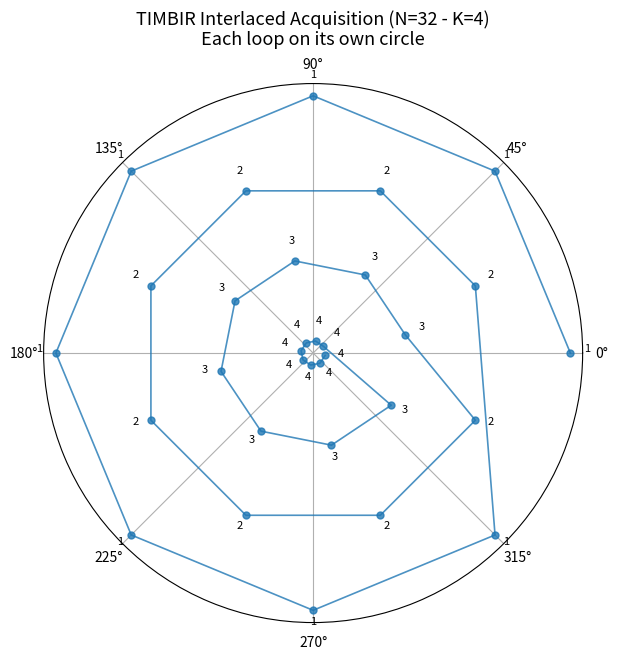

Recreate this plot in Python.
import numpy as np
import matplotlib.pyplot as plt

# ------------------------
# Parameters
# ------------------------
N_theta = 32  # total projections
K = 4  # number of interlaced loops
r_outer = 1.0  # radius for first loop
r_step = 0.15  # radial step between loops


# ------------------------
# Bit-reversal function
# ------------------------
def bit_reverse(x, bits):
    b = f'{x:0{bits}b}'
    return int(b[::-1], 2)


# ------------------------
# Compute acquisition angles in time order
# ------------------------
bits = int(np.log2(K))
angles = []
loop_indices = []

for n in range(N_theta):
    val = n * K + bit_reverse((n * K // N_theta) % K, bits)
    theta = val * 2 * np.pi / N_theta  # full 360° rotation
    angles.append(theta)

    # Determine which loop this acquisition belongs to
    loop = (n * K // N_theta) % K  # 0 to K-1
    loop_indices.append(loop)

angles = np.array(angles)
loop_indices = np.array(loop_indices)

# ------------------------
# Assign radius based on loop
# ------------------------
radii = r_outer - loop_indices * r_step  # all points in the same loop share radius

# ------------------------
# Plot acquisition sequence
# ------------------------
fig = plt.figure(figsize=(7, 7))
ax = fig.add_subplot(111, polar=True)
ax.set_title(f"TIMBIR Interlaced Acquisition (N={N_theta} - K={K})\nEach loop on its own circle", va='bottom',
             fontsize=13)

# Connect points in true acquisition order
ax.plot(angles, radii, '-o', lw=1.2, ms=5, alpha=0.8, color='tab:blue')

# Optional: annotate loop number
for i in range(N_theta):
    ax.text(angles[i], radii[i] + 0.03, str(loop_indices[i] + 1), ha='center', va='bottom', fontsize=8)

# Hide radial ticks
ax.set_rticks([])
plt.show()

#-------------------------------------------
#         ADD
#-------------------------------------------

# Convert angles to degrees
angles_deg = np.degrees(angles)

angles_deg_rounded = np.round(angles_deg, 4)

angles_deg_uniq = np.unique(angles_deg_rounded)

# Convert to comma-separated string
angles_str = ', '.join(f'{a:.2f}' for a in angles_deg)
angles_str_uniq = ', '.join(f'{a:.2f}' for a in angles_deg_uniq)
print("Acquisition angles (degrees) in time order:")
print(angles_str)
print("Acquisition angles uniq (degrees) in time order:")
print(angles_str_uniq)